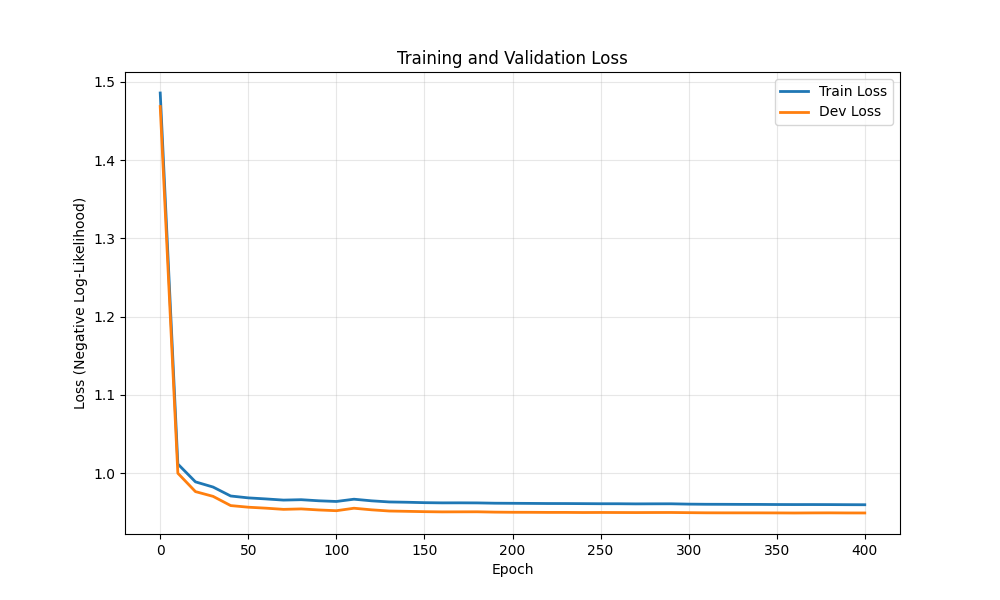

Source data for this figure (header and first rows):
epoch, train_loss, dev_loss
0, 1.486, 1.469
10, 1.012, 0.9998
20, 0.9887, 0.9763
30, 0.9821, 0.9702
40, 0.9707, 0.9584
50, 0.9683, 0.9563
60, 0.9669, 0.9551
70, 0.9654, 0.9536
80, 0.9659, 0.9541
90, 0.9645, 0.9528
100, 0.9637, 0.9518
110, 0.9666, 0.955
120, 0.9645, 0.953
130, 0.9631, 0.9515
140, 0.9627, 0.9511
150, 0.9621, 0.9506
160, 0.9619, 0.9503
170, 0.9619, 0.9504
180, 0.9618, 0.9505
190, 0.9614, 0.95
200, 0.9613, 0.9498
210, 0.9612, 0.9498
220, 0.961, 0.9497
230, 0.961, 0.9497
240, 0.9609, 0.9495
250, 0.9608, 0.9496
260, 0.9607, 0.9495
270, 0.9606, 0.9495
280, 0.9607, 0.9495
290, 0.9607, 0.9496
300, 0.9603, 0.9493
310, 0.9601, 0.9492
320, 0.96, 0.9491
330, 0.9599, 0.9491
340, 0.9599, 0.9491
350, 0.9598, 0.949
360, 0.9597, 0.9489
370, 0.9597, 0.949
380, 0.9597, 0.9491
390, 0.9596, 0.949
400, 0.9595, 0.949
